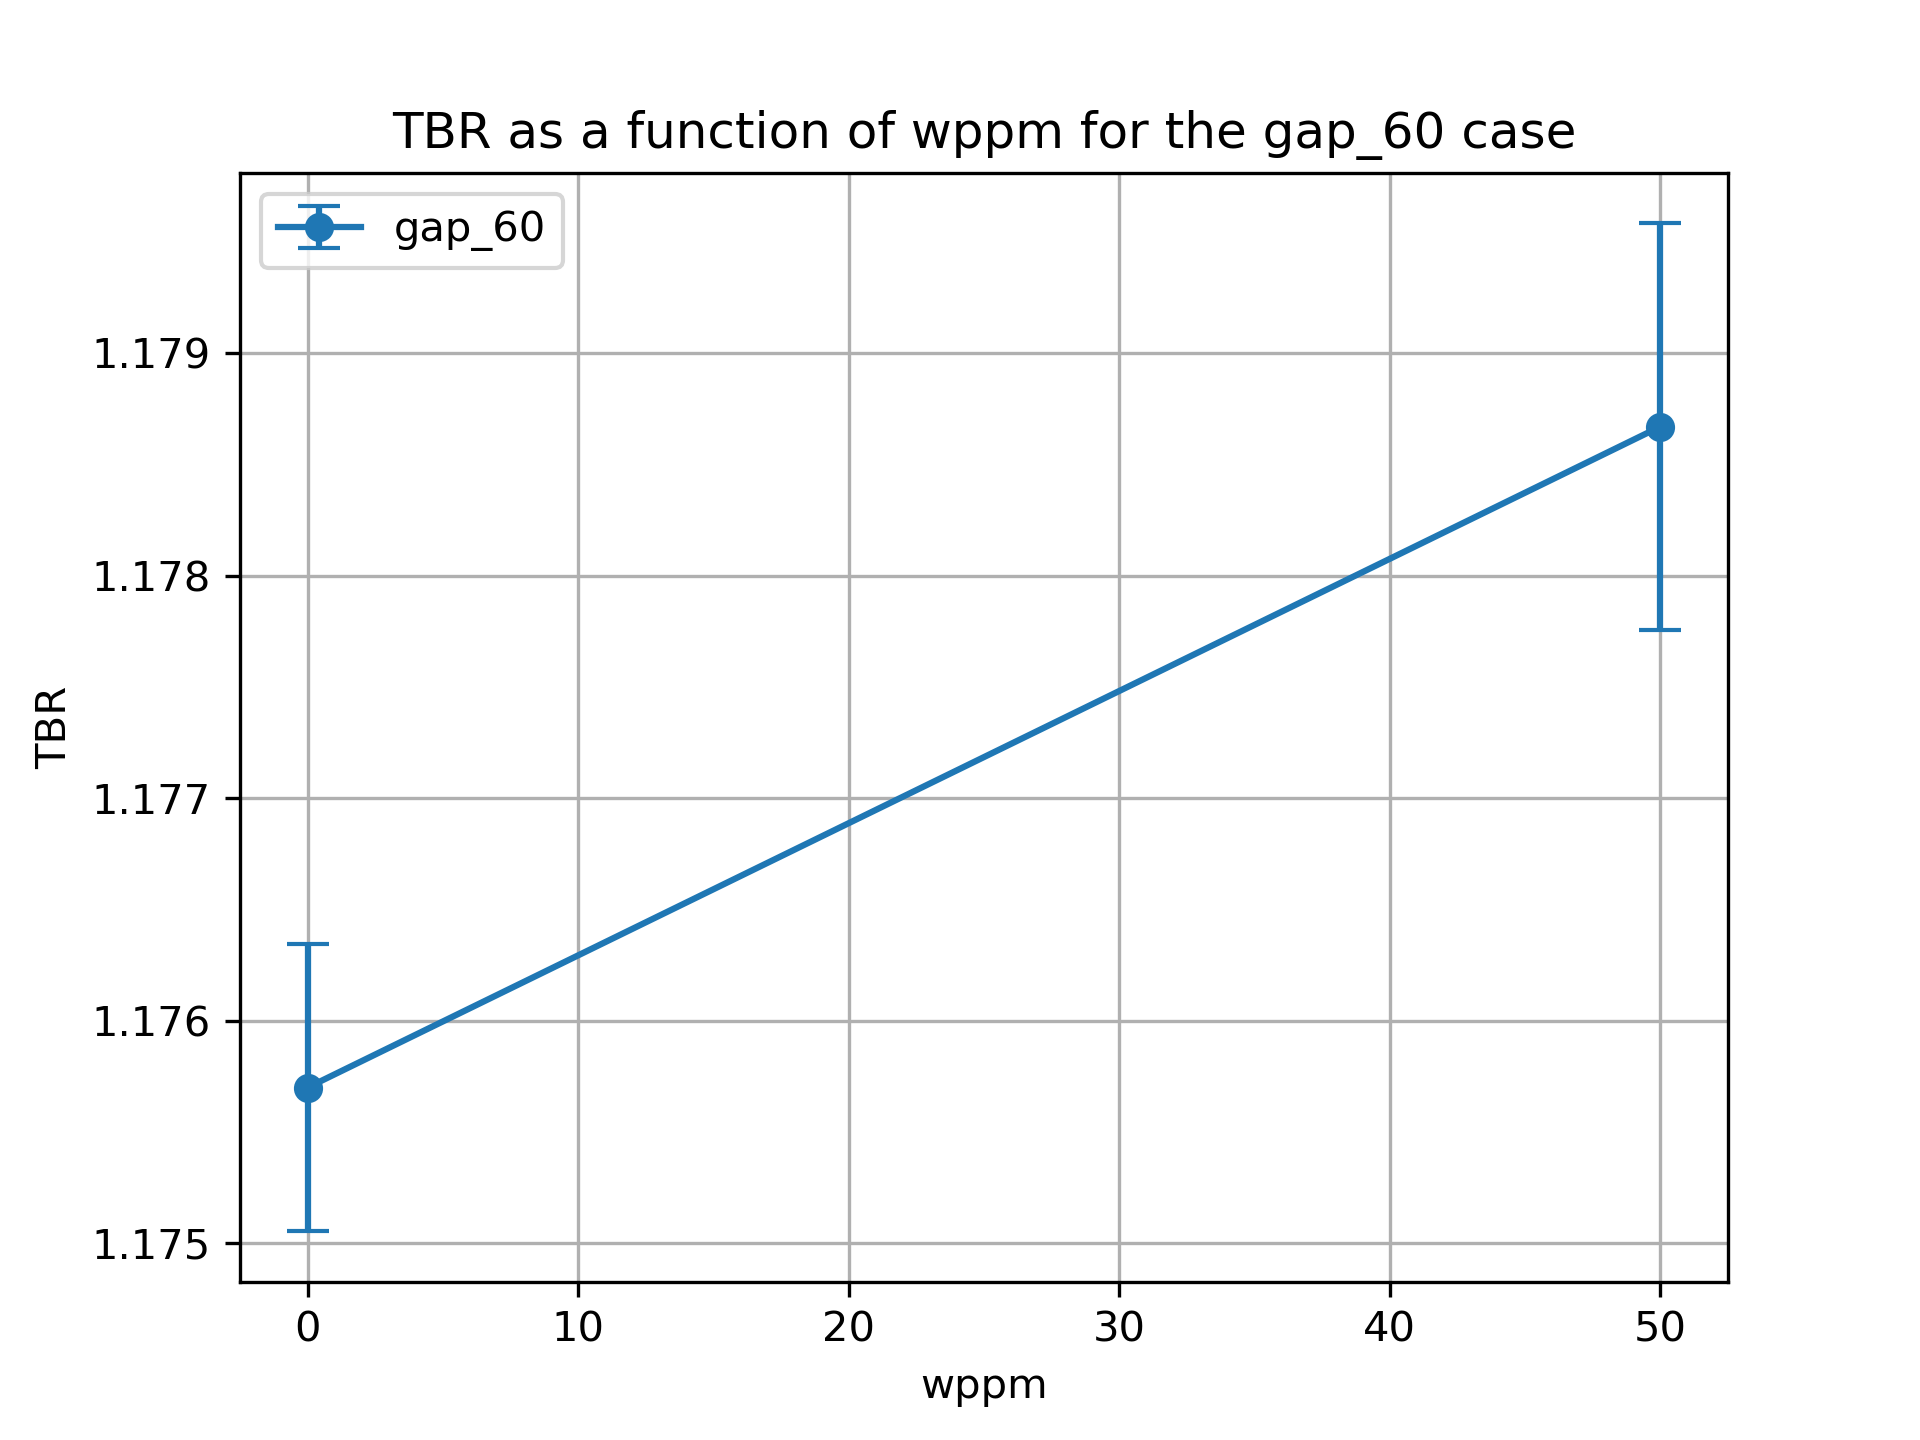

The file beside this chart, header and first rows:
cell, nuclide, score, mean, std. dev., wppm
6, Li6, (n,Xt), 0.07715, 0.0001834, 0.0
6, Li7, (n,Xt), 0.01924, 2.423503670380011e-05, 0.0
10, Li6, (n,Xt), 0.9692, 0.0005854, 0.0
10, Li7, (n,Xt), 0.08648, 0.0001241, 0.0
13, Li6, (n,Xt), 0.02315, 0.000157, 0.0
13, Li7, (n,Xt), 0.0005088, 1.2346320561125752e-05, 0.0
20, Li6, (n,Xt), 0.07723, 0.0001043, 50.0
20, Li7, (n,Xt), 0.01904, 2.247201886177584e-05, 50.0
23, Li6, (n,Xt), 0.9737, 0.0008882, 50.0
23, Li7, (n,Xt), 0.08508, 0.0001255, 50.0
26, Li6, (n,Xt), 0.02313, 0.0001417, 50.0
26, Li7, (n,Xt), 0.0004871, 1.2422174072691985e-05, 50.0
